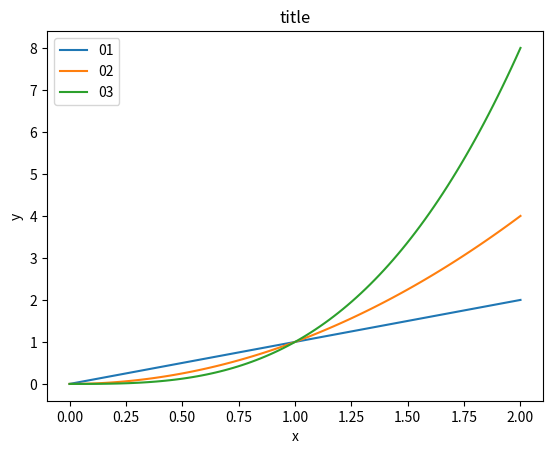

The script that saved this image:
import matplotlib.pyplot as plt
import numpy as np

x = np.linspace(0, 2, 100)

plt.plot(x, x, label='01')
plt.plot(x, x**2, label='02')
plt.plot(x, x**3, label='03')

plt.xlabel('x')
plt.ylabel('y')

plt.title('title')

plt.legend()

plt.show()
